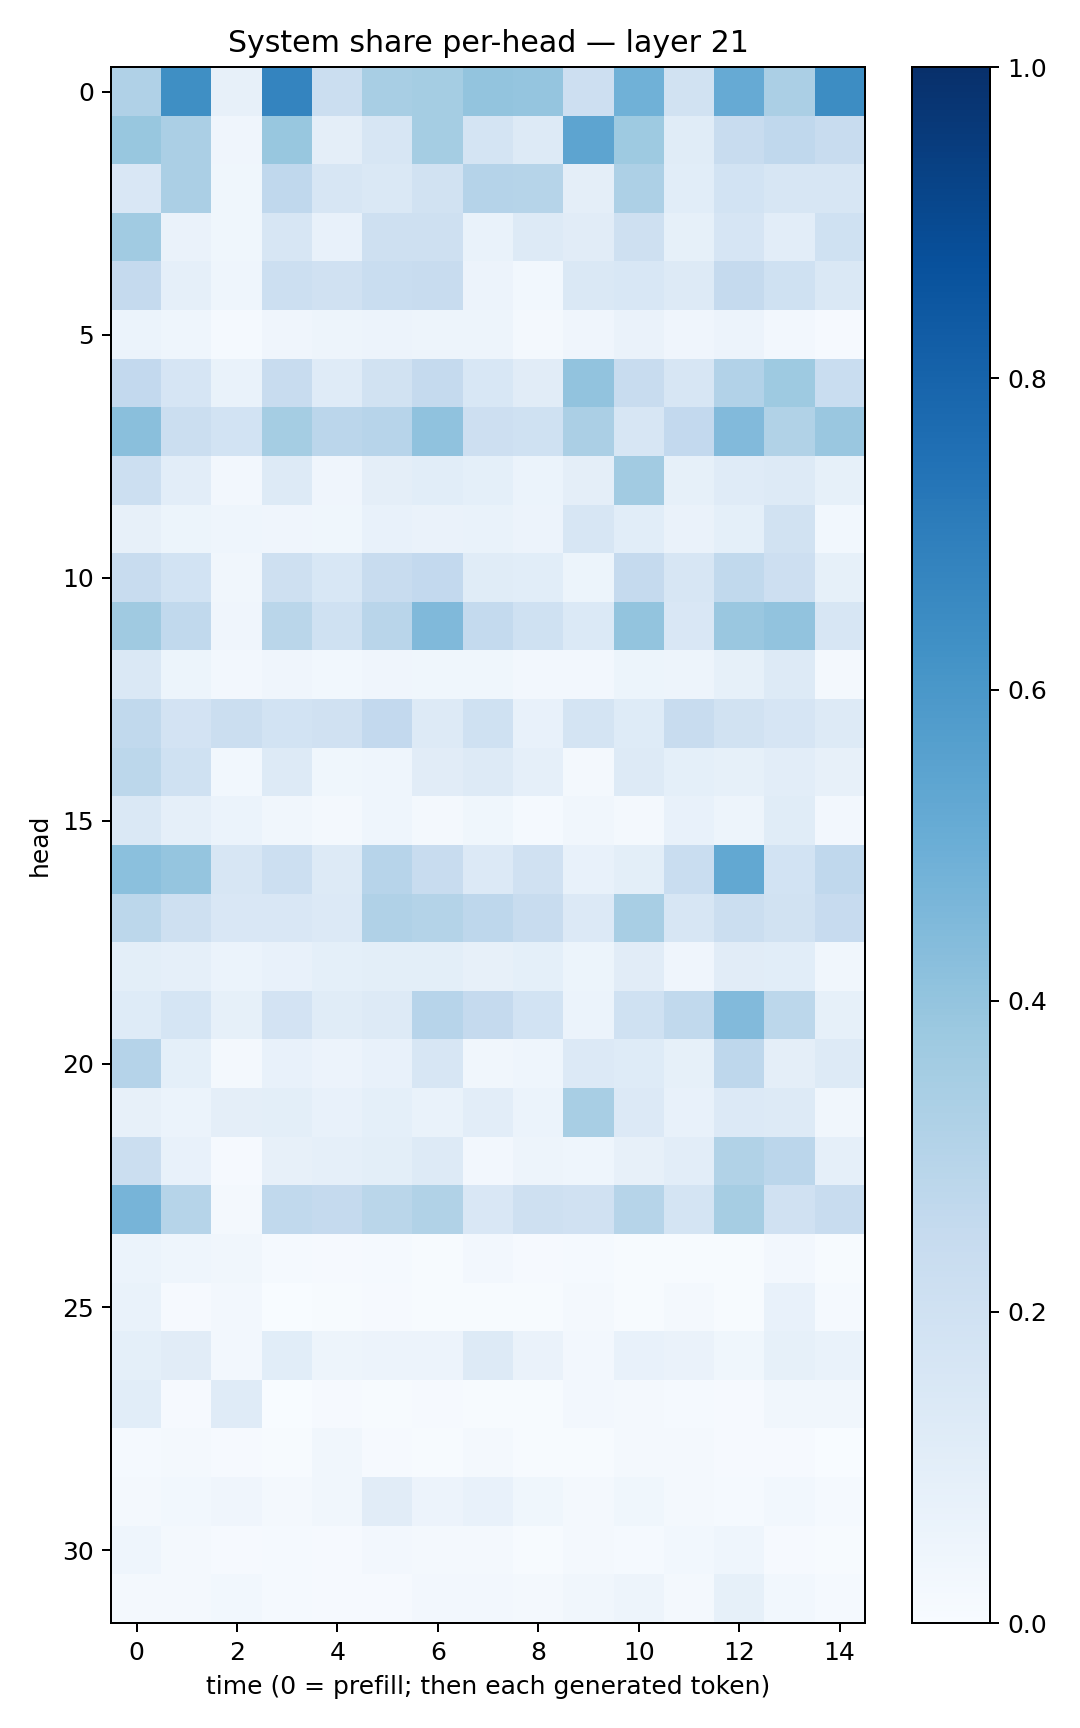

The data file committed next to this chart (first rows):
0.31953818, 0.6334495, 0.08202248, 0.6744248, 0.2221952, 0.34052965, 0.35278907, 0.40133932, 0.39836144, 0.21433908, 0.48459643, 0.18923032, 0.5131792, 0.33207646, 0.64155984
0.3896, 0.3333, 0.04028, 0.3905, 0.094, 0.1592, 0.3548, 0.1741, 0.1295, 0.5406, 0.374, 0.1167, 0.2394, 0.2693, 0.2415
0.1501, 0.3341, 0.03831, 0.2684, 0.1617, 0.1419, 0.1879, 0.3008, 0.2981, 0.09642, 0.3261, 0.109, 0.1859, 0.1586, 0.1607
0.3664, 0.06617, 0.03851, 0.1638, 0.0771, 0.2054, 0.2038, 0.06647, 0.1294, 0.1116, 0.2102, 0.08422, 0.1671, 0.1043, 0.1997
0.2529, 0.08872, 0.04526, 0.2187, 0.1962, 0.2335, 0.2419, 0.05657, 0.02765, 0.1415, 0.153, 0.1316, 0.2526, 0.2019, 0.1454
0.06094, 0.04606, 0.01257, 0.04, 0.05047, 0.05492, 0.04896, 0.04758, 0.01859, 0.03963, 0.06617, 0.04023, 0.05794, 0.02454, 0.01087
0.2582, 0.1662, 0.06955, 0.2377, 0.1206, 0.1894, 0.2524, 0.153, 0.1131, 0.4045, 0.2371, 0.1588, 0.3111, 0.3723, 0.2328
0.4241, 0.2236, 0.186, 0.3525, 0.2843, 0.295, 0.4098, 0.2147, 0.2031, 0.3341, 0.1598, 0.2596, 0.4415, 0.3128, 0.3831
0.2149, 0.1027, 0.02461, 0.1257, 0.03941, 0.09495, 0.1088, 0.09167, 0.06076, 0.09436, 0.3603, 0.08329, 0.1184, 0.1286, 0.08567
0.07848, 0.05171, 0.0449, 0.03994, 0.03732, 0.07131, 0.06276, 0.06658, 0.05838, 0.1629, 0.1059, 0.06441, 0.09193, 0.1952, 0.03033
0.2402, 0.1839, 0.03432, 0.2043, 0.1545, 0.2346, 0.2608, 0.117, 0.1061, 0.05246, 0.2525, 0.1615, 0.2647, 0.2115, 0.0856
0.3691, 0.2626, 0.04079, 0.2852, 0.2007, 0.292, 0.448, 0.2567, 0.2008, 0.1402, 0.4003, 0.1511, 0.3865, 0.4041, 0.1579
0.1407, 0.05389, 0.02676, 0.04106, 0.0282, 0.04034, 0.03586, 0.03568, 0.02406, 0.02349, 0.05111, 0.04909, 0.08485, 0.1284, 0.01809
0.2633, 0.182, 0.2228, 0.1837, 0.1961, 0.26, 0.1254, 0.2025, 0.07297, 0.172, 0.1225, 0.2394, 0.1927, 0.1672, 0.1306
0.2784, 0.2021, 0.02861, 0.1321, 0.03862, 0.04498, 0.1124, 0.1258, 0.08929, 0.01786, 0.1262, 0.09215, 0.08489, 0.1034, 0.07925
0.1414, 0.08882, 0.06099, 0.03308, 0.02084, 0.04473, 0.01627, 0.03813, 0.01196, 0.03348, 0.02322, 0.07805, 0.04888, 0.1154, 0.02726
0.4203, 0.3952, 0.1627, 0.2159, 0.129, 0.2944, 0.2355, 0.1344, 0.1971, 0.07418, 0.1012, 0.2313, 0.5241, 0.1851, 0.2677
0.2782, 0.2054, 0.1519, 0.1509, 0.135, 0.32, 0.3079, 0.2744, 0.2367, 0.1329, 0.3431, 0.1597, 0.2225, 0.1926, 0.2444
0.09767, 0.08977, 0.06201, 0.07778, 0.0913, 0.1011, 0.09998, 0.07911, 0.0924, 0.05151, 0.1129, 0.04203, 0.1128, 0.107, 0.03499
0.1236, 0.1681, 0.0854, 0.1817, 0.1148, 0.1284, 0.2955, 0.2504, 0.1849, 0.05926, 0.2026, 0.2654, 0.4429, 0.2808, 0.08462
0.3035, 0.09152, 0.01869, 0.07498, 0.05792, 0.0718, 0.159, 0.03311, 0.04684, 0.1343, 0.122, 0.08523, 0.275, 0.09699, 0.125
0.07883, 0.06191, 0.09492, 0.09984, 0.07154, 0.09015, 0.06892, 0.1042, 0.05956, 0.3416, 0.133, 0.07587, 0.1359, 0.1278, 0.03318
0.2218, 0.07079, 0.01096, 0.07923, 0.08982, 0.1, 0.128, 0.02443, 0.0471, 0.04559, 0.07975, 0.1045, 0.3133, 0.2814, 0.08696
0.4689, 0.3004, 0.01618, 0.264, 0.2534, 0.2865, 0.3136, 0.1497, 0.2085, 0.1983, 0.3005, 0.1793, 0.3487, 0.1972, 0.2383
0.05989, 0.04639, 0.03275, 0.01351, 0.01137, 0.01476, 0.006729, 0.02696, 0.009068, 0.01474, 0.006957, 0.006278, 0.006269, 0.02657, 0.006054
0.06709, 0.008942, 0.02593, 0.00306, 0.007517, 0.008019, 0.005136, 0.005658, 0.004027, 0.01964, 0.006939, 0.01788, 0.00717, 0.07595, 0.01424
0.09137, 0.1116, 0.02465, 0.1062, 0.05066, 0.05836, 0.05849, 0.1278, 0.06629, 0.02702, 0.07525, 0.06614, 0.03669, 0.0821, 0.06697
0.1076, 0.008834, 0.1203, 0.002559, 0.01156, 0.007812, 0.009669, 0.006444, 0.006394, 0.02652, 0.01726, 0.01418, 0.008724, 0.03479, 0.0322
0.01306, 0.02132, 0.008926, 0.006433, 0.03304, 0.007991, 0.00772, 0.01619, 0.006681, 0.004457, 0.01835, 0.01984, 0.00948, 0.01116, 0.002808
0.01566, 0.02991, 0.03977, 0.01886, 0.03139, 0.1103, 0.05838, 0.07455, 0.03594, 0.02307, 0.03691, 0.0194, 0.01402, 0.02782, 0.01397
0.04428, 0.01587, 0.009606, 0.01331, 0.009945, 0.02637, 0.02072, 0.01849, 0.006349, 0.02124, 0.01258, 0.02917, 0.04504, 0.01091, 0.006137
0.01994, 0.02037, 0.02854, 0.01539, 0.01108, 0.008429, 0.02613, 0.02419, 0.02028, 0.03429, 0.04994, 0.02106, 0.08415, 0.02942, 0.01476
